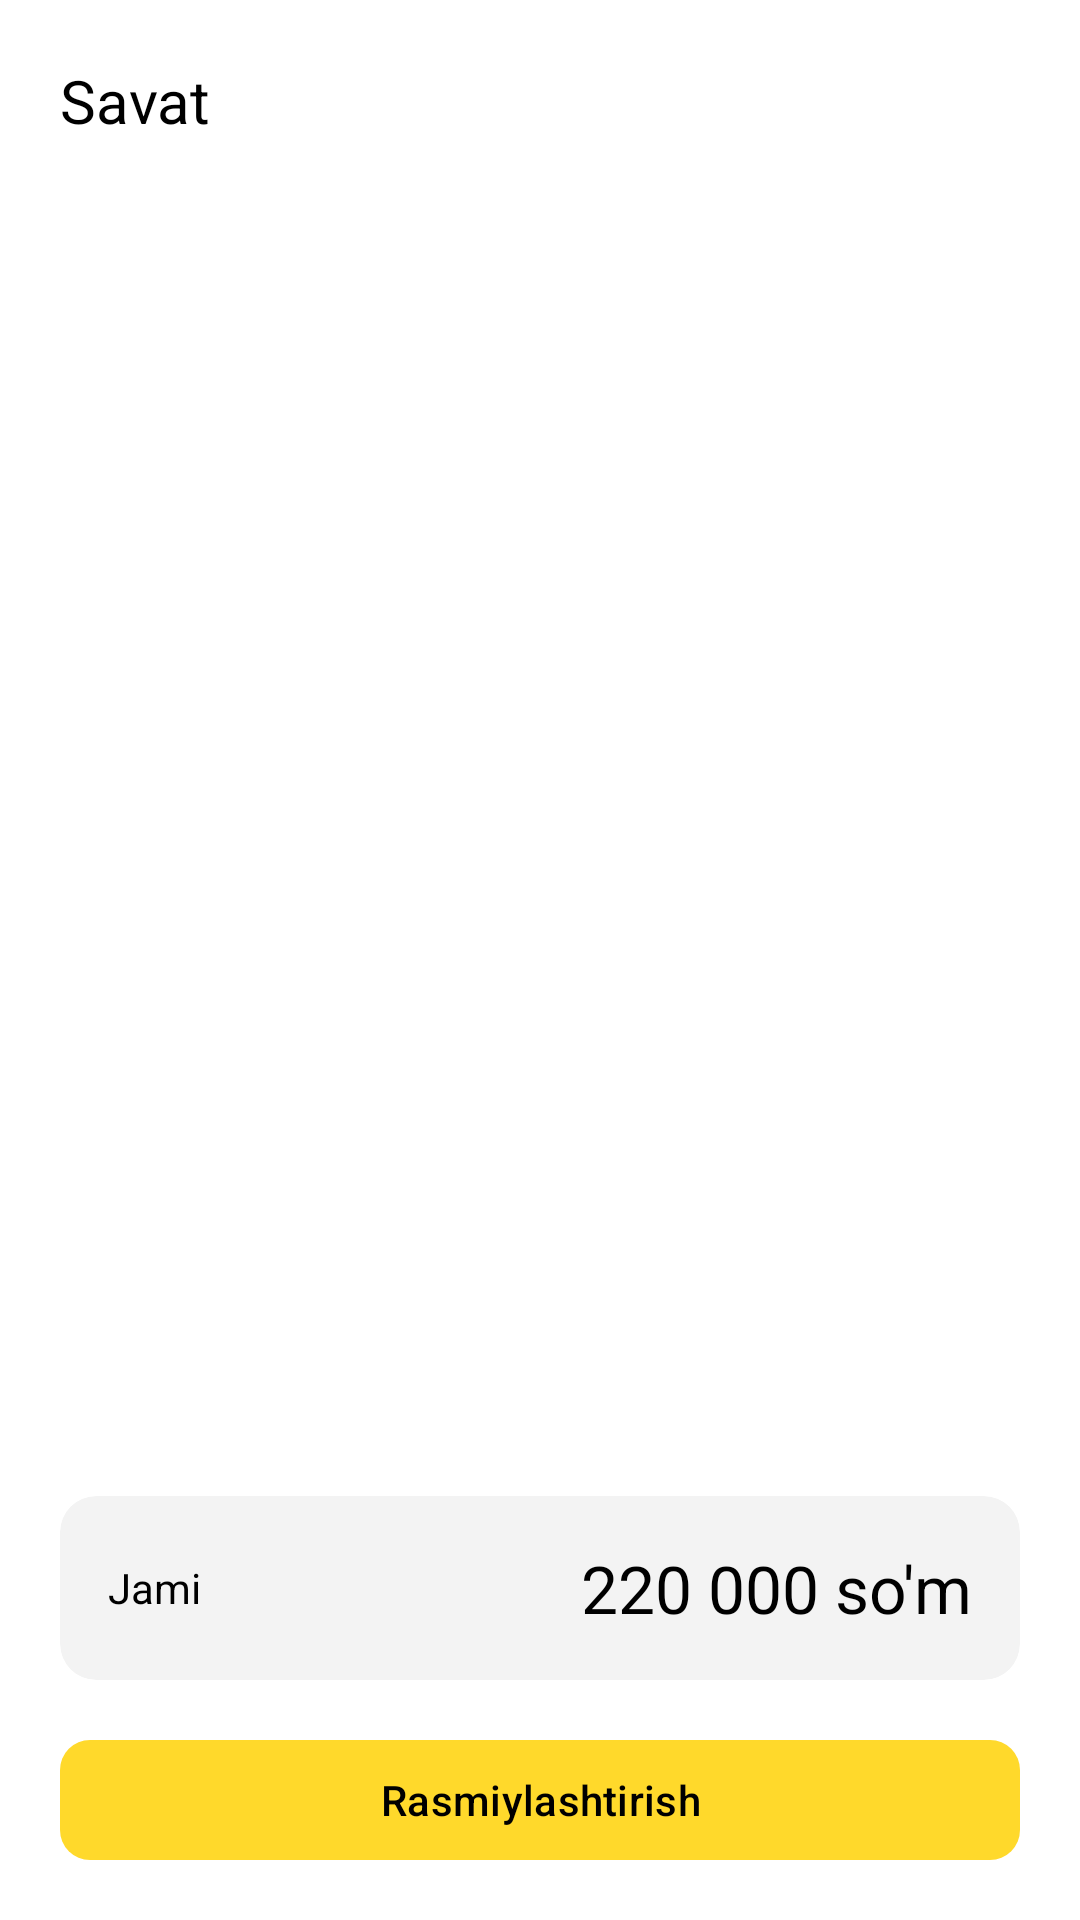

Write the Android layout XML for this screen, with the resource values it uses.
<!-- AndroidManifest.xml: application theme Theme.Karvon -->
<!-- res/layout/fragment_basket.xml -->
<?xml version="1.0" encoding="utf-8"?>
<LinearLayout xmlns:android="http://schemas.android.com/apk/res/android"
    xmlns:app="http://schemas.android.com/apk/res-auto"
    xmlns:tools="http://schemas.android.com/tools"
    android:layout_width="match_parent"
    android:layout_height="match_parent"
    android:background="@color/white"
    android:orientation="vertical"
    android:paddingHorizontal="20.dp"
    tools:context=".presentation.basket.BasketFragment">

    <LinearLayout
        android:id="@+id/ll_no_order"
        android:layout_width="match_parent"
        android:layout_height="match_parent"
        android:gravity="center"
        android:orientation="vertical"
        android:visibility="gone">

        <ImageView
            android:layout_width="wrap_content"
            android:layout_height="wrap_content"
            android:src="@drawable/image_no_order" />

        <com.google.android.material.textview.MaterialTextView
            android:layout_width="wrap_content"
            android:layout_height="wrap_content"
            android:layout_marginTop="30.dp"
            android:text="Bo'sh"
            android:textColor="#282828"
            android:textSize="20.dp" />

        <com.google.android.material.textview.MaterialTextView
            android:layout_width="wrap_content"
            android:layout_height="wrap_content"
            android:layout_marginTop="8.dp"
            android:text="Savatingiz hozir bo’sh. Bosh sahifa orqali hoziroq qo’shing."
            android:textAlignment="center"
            android:textColor="#9294A8"
            android:textSize="20.dp" />

        <com.google.android.material.button.MaterialButton
            android:id="@+id/btn_go_home"
            android:layout_width="wrap_content"
            android:layout_height="wrap_content"
            android:layout_marginTop="20.dp"
            android:text="Bosh sahifa"
            android:textColor="@color/black"
            app:backgroundTint="#FFD92B"
            app:cornerRadius="10.dp" />

    </LinearLayout>

    <LinearLayout
        android:layout_width="match_parent"
        android:layout_height="match_parent"
        android:orientation="vertical">

        <LinearLayout
            android:layout_width="match_parent"
            android:layout_height="wrap_content"
            android:layout_marginTop="20.dp"
            android:gravity="center_vertical"
            android:orientation="horizontal">

            <com.google.android.material.textview.MaterialTextView
                android:layout_width="wrap_content"
                android:layout_height="wrap_content"
                android:layout_weight="1"
                android:text="Savat"
                android:textColor="#000000"
                android:textSize="20.dp" />

            <ImageView
                android:id="@+id/basket_delete"
                android:layout_width="wrap_content"
                android:layout_height="wrap_content"
                android:src="@drawable/ic_delete" />

        </LinearLayout>

        <androidx.recyclerview.widget.RecyclerView
            android:layout_marginTop="16.dp"
            android:layout_width="match_parent"
            android:layout_height="wrap_content"
            android:layout_weight="1"
            tools:listitem="@layout/basket_item"/>

        <com.google.android.material.card.MaterialCardView
            android:layout_width="match_parent"
            android:layout_height="wrap_content"
            app:strokeWidth="0.dp"
            android:layout_marginVertical="16.dp"
            app:cardBackgroundColor="#F3F3F3"
            app:cardCornerRadius="12.dp">

            <LinearLayout
                android:layout_width="match_parent"
                android:layout_height="wrap_content"
                android:gravity="center_vertical"
                android:padding="16.dp"
                android:orientation="horizontal">

                <com.google.android.material.textview.MaterialTextView
                    android:layout_width="wrap_content"
                    android:layout_height="wrap_content"
                    android:layout_weight="1"
                    android:text="Jami"
                    android:textSize="14.dp"
                    android:textColor="#000000"/>

                <com.google.android.material.textview.MaterialTextView
                    android:layout_width="wrap_content"
                    android:layout_height="wrap_content"
                    android:text="220 000 so'm"
                    android:textSize="22.dp"
                    android:textColor="#000000"/>

            </LinearLayout>
        </com.google.android.material.card.MaterialCardView>


        <com.google.android.material.button.MaterialButton
            android:id="@+id/btn_confirmation"
            android:layout_width="match_parent"
            android:layout_height="wrap_content"
            android:layout_marginBottom="16.dp"
            app:cornerRadius="10.dp"
            android:textColor="@color/black"
            android:text="Rasmiylashtirish"
            app:backgroundTint="#FFD92B"/>

    </LinearLayout>

</LinearLayout>
<!-- res/layout/basket_item.xml (included above) -->
<?xml version="1.0" encoding="utf-8"?>
<LinearLayout
    android:id="@+id/basket_item"
    xmlns:android="http://schemas.android.com/apk/res/android"
    android:layout_width="match_parent"
    android:layout_height="wrap_content"
    android:orientation="horizontal"
    android:layout_marginBottom="16.dp"
    xmlns:app="http://schemas.android.com/apk/res-auto">

    <com.google.android.material.card.MaterialCardView
        android:layout_width="80.dp"
        android:layout_height="90.dp"
        app:strokeWidth="0.dp"
        app:cardCornerRadius="8.dp"
        app:cardBackgroundColor="#F3F3F3">

        <ImageView
            android:id="@+id/basket_item_image"
            android:layout_width="match_parent"
            android:layout_height="match_parent"/>

    </com.google.android.material.card.MaterialCardView>

    <LinearLayout
        android:layout_width="match_parent"
        android:layout_height="wrap_content"
        android:layout_weight="1"
        android:layout_marginStart="10.dp"
        android:orientation="vertical">

        <com.google.android.material.textview.MaterialTextView
            android:id="@+id/basket_item_name"
            android:layout_width="wrap_content"
            android:layout_height="wrap_content"
            android:text="Somorez metal"
            android:textSize="18.dp"
            android:textColor="@color/black"/>

        <com.google.android.material.textview.MaterialTextView
            android:id="@+id/basket_item_description"
            android:layout_width="wrap_content"
            android:layout_height="wrap_content"
            android:text="Lorem Ipsum is simply dummy text of the printing and typesetting industry"
            android:textSize="12.dp"
            android:textColor="#909090"/>

        <LinearLayout
            android:layout_width="match_parent"
            android:layout_height="wrap_content"
            android:orientation="horizontal">

            <com.google.android.material.textview.MaterialTextView
                android:id="@+id/basket_item_price"
                android:layout_width="wrap_content"
                android:layout_height="wrap_content"
                android:layout_weight="1"
                android:layout_marginTop="4.dp"
                android:text="20 000"
                android:textSize="18.dp"
                android:textColor="@color/black"/>

            <LinearLayout
                android:layout_width="wrap_content"
                android:layout_height="wrap_content"
                android:gravity="center_vertical"
                android:orientation="horizontal">

                <com.google.android.material.card.MaterialCardView
                    android:id="@+id/basket_item_minus"
                    android:layout_width="wrap_content"
                    android:layout_height="wrap_content"
                    app:strokeWidth="0.dp"
                    app:cardBackgroundColor="#F3F3F3"
                    app:cardCornerRadius="4.dp">
                    <ImageView
                        android:layout_width="wrap_content"
                        android:layout_height="wrap_content"
                        android:layout_margin="4.dp"
                        android:src="@drawable/ic_minus"/>

                </com.google.android.material.card.MaterialCardView>

                <com.google.android.material.textview.MaterialTextView
                    android:id="@+id/basket_item_count"
                    android:layout_width="wrap_content"
                    android:layout_height="wrap_content"
                    android:text="12"
                    android:layout_marginHorizontal="10.dp"/>

                <com.google.android.material.card.MaterialCardView
                    android:id="@+id/basket_item_plus"
                    android:layout_width="wrap_content"
                    android:layout_height="wrap_content"
                    app:strokeWidth="0.dp"
                    app:cardBackgroundColor="#F3F3F3"
                    app:cardCornerRadius="4.dp">
                    <ImageView
                        android:layout_width="wrap_content"
                        android:layout_height="wrap_content"
                        android:layout_margin="4.dp"
                        android:src="@drawable/ic_plus"/>

                </com.google.android.material.card.MaterialCardView>
            </LinearLayout>
        </LinearLayout>

    </LinearLayout>
</LinearLayout>
<!-- resources referenced by this layout -->
<resources>
  <color name="black">#FF000000</color>
  <color name="white">#FFFFFFFF</color>
  <style name="Theme.Karvon" parent="Base.Theme.Karvon" />
  <style name="Base.Theme.Karvon" parent="Theme.Material3.DayNight.NoActionBar">
          
          
          <item name="android:statusBarColor">@color/search_background</item>
  
      </style>
  <color name="search_background">#EEEEEE</color>
</resources>
